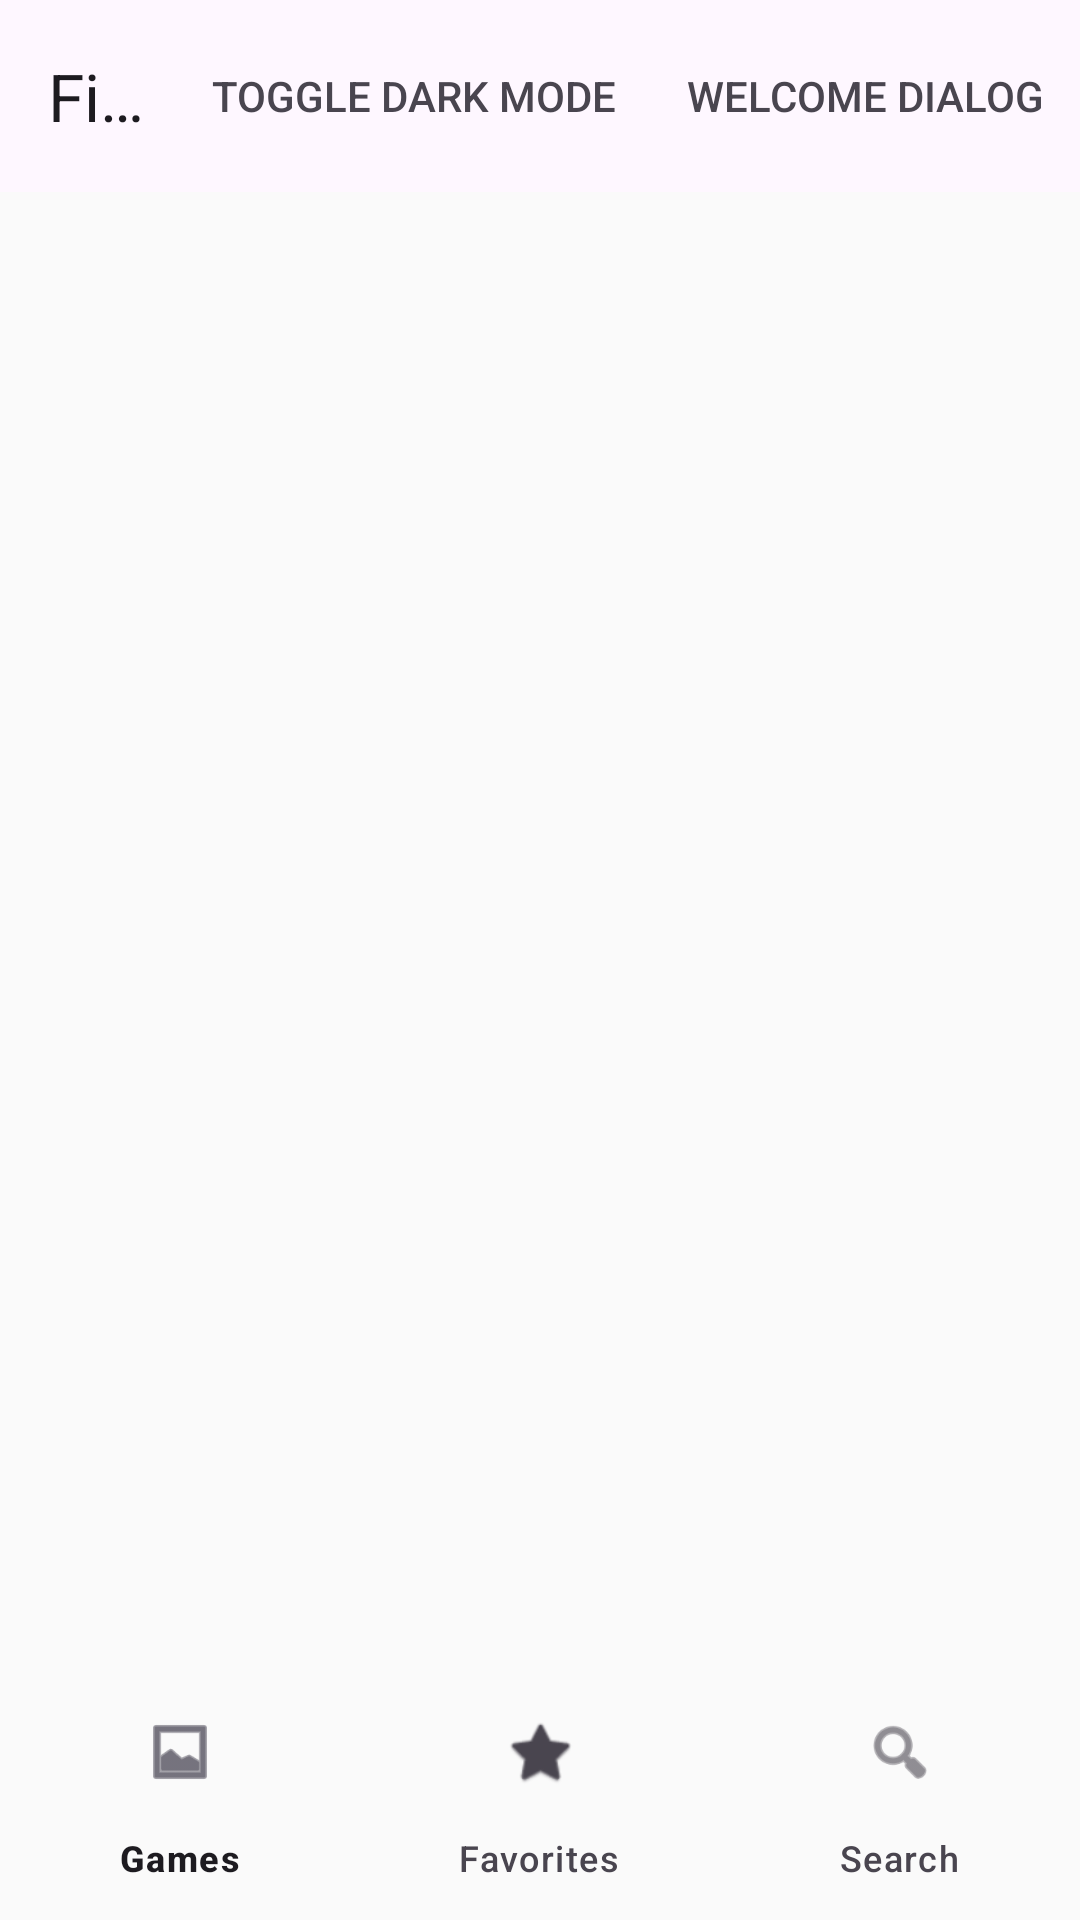

Android layout source for this screen:
<!-- AndroidManifest.xml: application theme Theme.PlapisFightingGameManual -->
<!-- res/layout/activity_main.xml -->
<?xml version="1.0" encoding="utf-8"?>
<androidx.constraintlayout.widget.ConstraintLayout
    xmlns:android="http://schemas.android.com/apk/res/android"
    xmlns:app="http://schemas.android.com/apk/res-auto"
    android:layout_width="match_parent"
    android:layout_height="match_parent">

    
    <com.google.android.material.appbar.AppBarLayout
        android:id="@+id/appBarLayout"
        android:layout_width="match_parent"
        android:layout_height="wrap_content"
        app:layout_constraintTop_toTopOf="parent">

        <com.google.android.material.appbar.MaterialToolbar
            android:id="@+id/topAppBar"
            style="@style/Widget.Material3.Toolbar.Surface"
            android:layout_width="match_parent"
            android:layout_height="?attr/actionBarSize"
            app:title="Fighting Game Guide"
            app:menu="@menu/top_app_bar" />

    </com.google.android.material.appbar.AppBarLayout>

    
    <androidx.recyclerview.widget.RecyclerView
        android:id="@+id/gamesRecyclerView"
        android:layout_width="0dp"
        android:layout_height="0dp"
        android:clipToPadding="false"
        android:padding="8dp"
        app:layout_constraintTop_toBottomOf="@id/appBarLayout"
        app:layout_constraintBottom_toTopOf="@id/bottomNavigation"
        app:layout_constraintLeft_toLeftOf="parent"
        app:layout_constraintRight_toRightOf="parent" />

    
    <androidx.fragment.app.FragmentContainerView
        android:id="@+id/fragmentContainer"
        android:layout_width="0dp"
        android:layout_height="0dp"
        app:layout_constraintTop_toBottomOf="@id/appBarLayout"
        app:layout_constraintBottom_toTopOf="@id/bottomNavigation"
        app:layout_constraintLeft_toLeftOf="parent"
        app:layout_constraintRight_toRightOf="parent" />

    
    <com.google.android.material.bottomnavigation.BottomNavigationView
        android:id="@+id/bottomNavigation"
        android:layout_width="0dp"
        android:layout_height="wrap_content"
        android:background="?android:attr/windowBackground"
        app:layout_constraintBottom_toBottomOf="parent"
        app:layout_constraintLeft_toLeftOf="parent"
        app:layout_constraintRight_toRightOf="parent"
        app:menu="@menu/bottom_nav_menu" />

</androidx.constraintlayout.widget.ConstraintLayout>
<!-- resources referenced by this layout -->
<resources>
  <style name="Theme.PlapisFightingGameManual" parent="Theme.Material3.Light.NoActionBar">
          <item name="colorPrimary">@color/primary</item>
          <item name="colorPrimaryDark">@color/primary_dark</item>
          <item name="colorAccent">@color/accent</item>
          <item name="android:windowBackground">@color/background</item>
          <item name="android:textColorPrimary">@color/primary_text</item>
          <item name="android:textColorSecondary">@color/secondary_text</item>
          <item name="android:divider">@color/divider</item>
          <item name="android:windowLightStatusBar">true</item>
          <item name="materialCardViewStyle">@style/Widget.Material3.CardView.Elevated</item>
      </style>
  <color name="primary">#2196F3</color>
  <color name="primary_dark">#1976D2</color>
  <color name="accent">#FF4081</color>
  <color name="background">#FAFAFA</color>
  <color name="primary_text">#212121</color>
  <color name="secondary_text">#757575</color>
  <color name="divider">#BDBDBD</color>
</resources>
